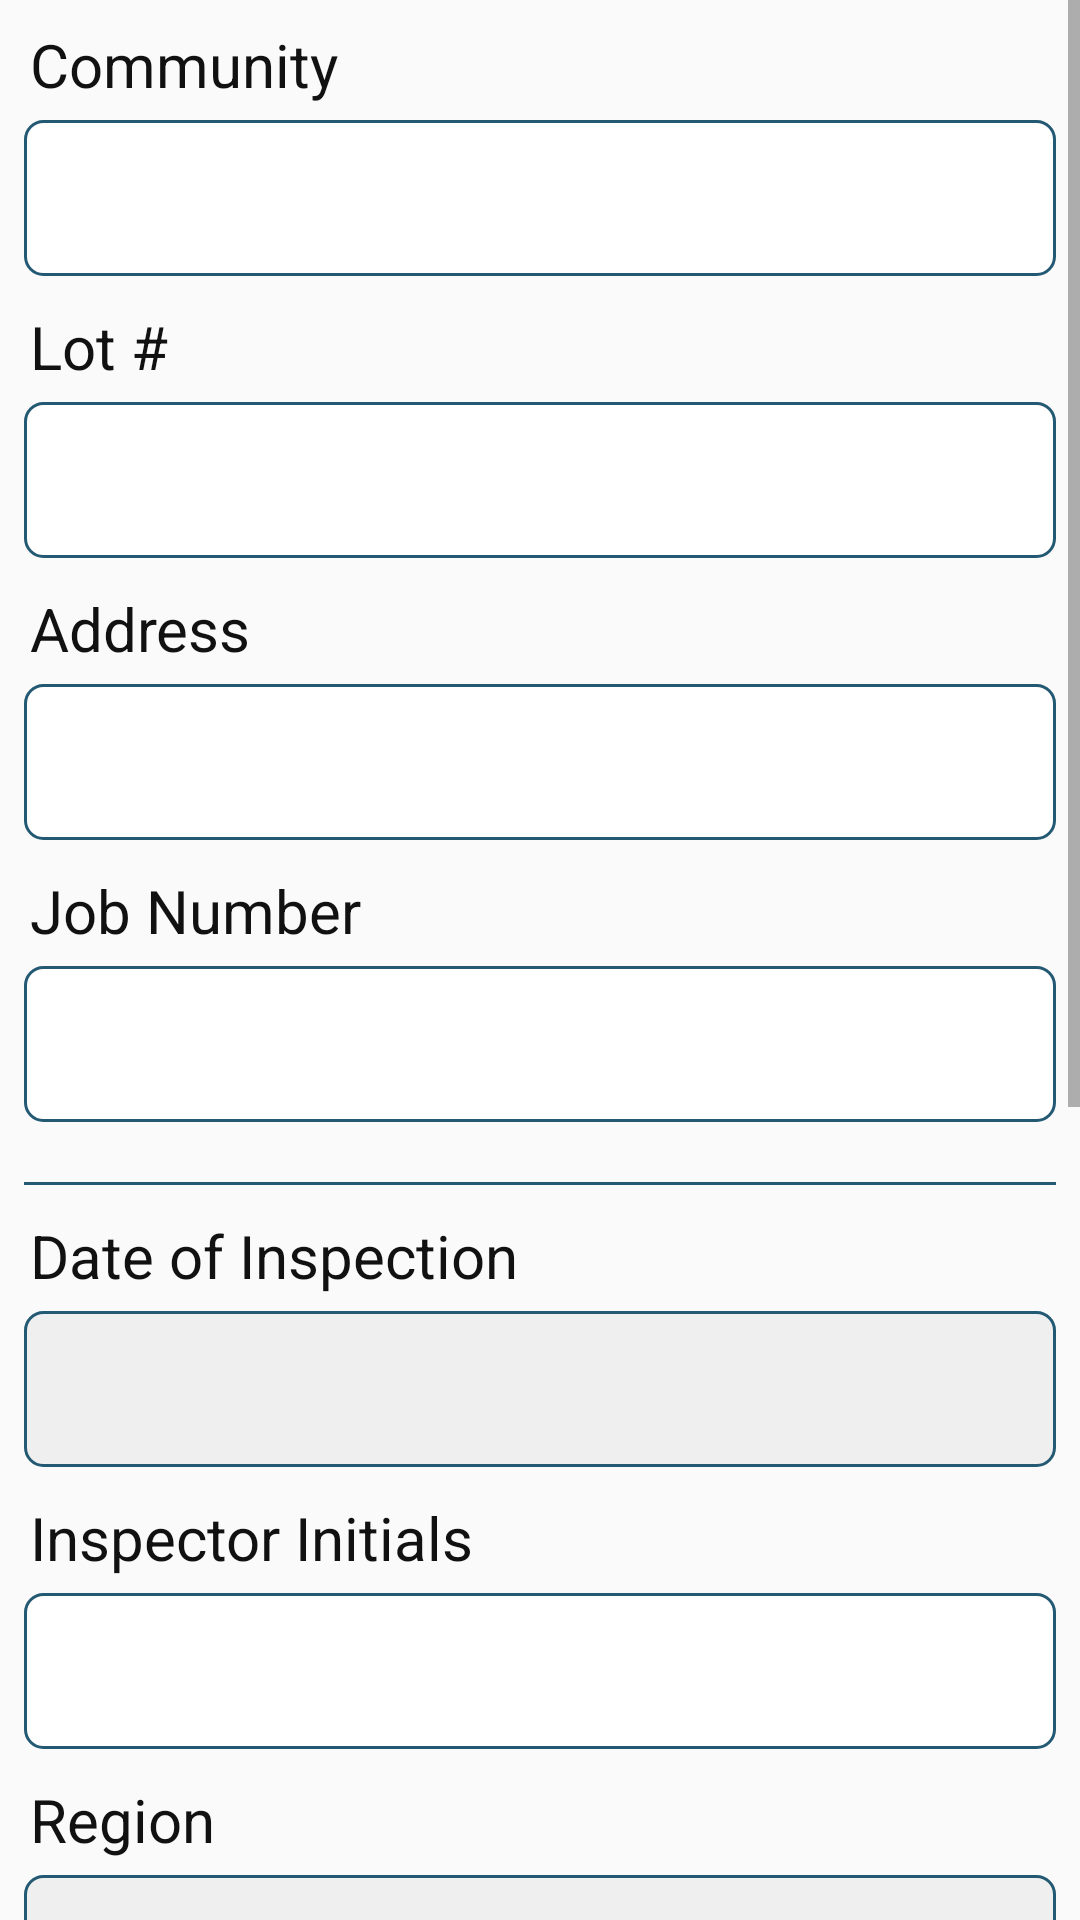

Layout XML and referenced resources for this Android screen:
<!-- AndroidManifest.xml: application theme AppTheme -->
<!-- res/layout/step_basic.xml -->
<?xml version="1.0" encoding="utf-8"?>
<ScrollView xmlns:android="http://schemas.android.com/apk/res/android"
    xmlns:tools="http://schemas.android.com/tools"
    android:layout_width="match_parent"
    android:layout_height="match_parent"
    android:fillViewport="true"
    android:scrollbarStyle="outsideOverlay">

    <LinearLayout
        android:focusable="true"
        android:focusableInTouchMode="true"
        android:layout_width="match_parent"
        android:layout_height="match_parent"
        android:orientation="vertical"
        android:padding="@dimen/form_padding">

        <TextView
            style="@style/LabelStyle"
            android:layout_width="match_parent"
            android:layout_height="wrap_content"
            android:text="@string/permit_number"
            android:visibility="gone"/>

        <EditText
            android:id="@+id/txt_permit_number"
            style="@style/EditorStyle_Margin"
            android:enabled="false"
            android:layout_width="match_parent"
            android:layout_height="@dimen/editor_height"
            android:inputType="number"
            android:maxLines="1"
            android:visibility="gone"/>
        <TextView
            style="@style/LabelStyle"
            android:layout_width="match_parent"
            android:layout_height="wrap_content"
            android:text="@string/community" />

        <EditText
            android:id="@+id/txt_community"
            style="@style/EditorStyle_Margin"
            android:enabled="false"
            android:layout_width="match_parent"
            android:layout_height="@dimen/editor_height"
            android:inputType="number"
            android:maxLines="1" />

        <TextView
            style="@style/LabelStyle"
            android:layout_width="match_parent"
            android:layout_height="wrap_content"
            android:text="@string/lot" />

        <EditText
            android:id="@+id/txt_lot"
            style="@style/EditorStyle_Margin"
            android:enabled="false"
            android:layout_width="match_parent"
            android:layout_height="@dimen/editor_height"
            android:maxLines="1" />

        <TextView
            style="@style/LabelStyle"
            android:layout_width="match_parent"
            android:layout_height="wrap_content"
            android:text="@string/address" />

        <EditText
            android:id="@+id/txt_address"
            style="@style/EditorStyle_Margin"
            android:layout_width="match_parent"
            android:layout_height="@dimen/editor_height"
            android:maxLines="1" />

        <TextView
            style="@style/LabelStyle"
            android:layout_width="match_parent"
            android:layout_height="wrap_content"
            android:text="@string/job_number" />

        <EditText
            android:id="@+id/txt_job_number"
            style="@style/EditorStyle_Margin"
            android:enabled="false"
            android:layout_width="match_parent"
            android:layout_height="@dimen/editor_height"
            android:maxLines="1" />

        <LinearLayout
            android:layout_width="match_parent"
            android:layout_height="1.0dip"
            android:layout_marginBottom="@dimen/component_margin"
            android:layout_marginTop="@dimen/component_margin"
            android:background="@color/primary"
            android:orientation="horizontal"></LinearLayout>

        <TextView
            style="@style/LabelStyle"
            android:layout_width="match_parent"
            android:layout_height="wrap_content"
            android:text="@string/date_of_inspection" />

        <TextView
            android:id="@+id/txt_inspection_date"
            style="@style/TextViewStyle_Margin"
            android:layout_width="match_parent"
            android:layout_height="@dimen/editor_height"
            android:gravity="center"
            android:maxLines="1" />

        <TextView
            style="@style/LabelStyle"
            android:layout_width="match_parent"
            android:layout_height="wrap_content"
            android:text="@string/inspector_initials" />

        <EditText
            android:id="@+id/txt_inspector_initials"
            style="@style/EditorStyle_Margin"
            android:layout_width="match_parent"
            android:layout_height="@dimen/editor_height"
            android:maxLines="1" />

        <LinearLayout
            android:id="@+id/layout_region"
            android:orientation="vertical"
            android:layout_marginBottom="@dimen/component_margin"
            android:layout_width="match_parent"
            android:layout_height="wrap_content">

            <TextView
                style="@style/LabelStyle"
                android:layout_width="match_parent"
                android:layout_height="wrap_content"
                android:text="@string/region" />

            <Spinner
                android:id="@+id/spinner_region"
                android:layout_width="match_parent"
                android:layout_height="@dimen/editor_height"
                android:background="@drawable/spinner_style"
                android:spinnerMode="dialog"></Spinner>

        </LinearLayout>

        <LinearLayout
            android:id="@+id/layout_fm"
            android:orientation="vertical"
            android:layout_marginBottom="@dimen/component_margin"
            android:layout_width="match_parent"
            android:layout_height="wrap_content">

            <TextView
                style="@style/LabelStyle"
                android:layout_width="match_parent"
                android:layout_height="wrap_content"
                android:text="@string/field_manager" />

            <Spinner
                android:id="@+id/spinner_fm"
                android:layout_width="match_parent"
                android:layout_height="@dimen/editor_height"
                android:background="@drawable/spinner_style"
                android:spinnerMode="dialog"></Spinner>

        </LinearLayout>

        <TextView
            style="@style/LabelStyle"
            android:layout_width="match_parent"
            android:layout_height="wrap_content"
            android:text="@string/is_house_ready_inspection" />

        <Spinner
            android:id="@+id/spinner_ready_inspection"
            android:layout_width="match_parent"
            android:layout_height="@dimen/editor_height"
            android:background="@drawable/spinner_style"
            android:spinnerMode="dialog"></Spinner>

        <LinearLayout
            android:layout_width="match_parent"
            android:layout_height="1.0dip"
            android:layout_marginBottom="@dimen/component_margin"
            android:layout_marginTop="@dimen/component_last_margin"
            android:background="@color/primary"
            android:orientation="horizontal"></LinearLayout>

        <RelativeLayout
            android:layout_width="match_parent"
            android:layout_height="wrap_content">

            <TextView
                style="@style/LabelStyle"
                android:layout_width="match_parent"
                android:layout_height="wrap_content"
                android:layout_toLeftOf="@+id/btn_gps"
                android:layout_centerVertical="true"
                android:text="@string/capture_gps_location" />

            <ImageView
                android:id="@+id/btn_gps"
                android:layout_width="wrap_content"
                android:layout_height="wrap_content"
                android:layout_alignParentRight="true"
                android:layout_centerVertical="true"
                android:layout_margin="@dimen/form_margin"
                android:background="@drawable/gps_selector"
                android:padding="2dip" />

        </RelativeLayout>

        <TextView
            android:id="@+id/txt_gps_location"
            style="@style/TextViewStyle_Margin"
            android:layout_width="match_parent"
            android:layout_height="@dimen/editor_height"
            android:textSize="@dimen/view_text_size"
            android:gravity="center"
            android:maxLines="1" />

        <RelativeLayout
            android:layout_width="match_parent"
            android:layout_height="wrap_content">

            <TextView
                style="@style/LabelStyle"
                android:layout_width="match_parent"
                android:layout_height="wrap_content"
                android:layout_toLeftOf="@+id/btn_picture"
                android:layout_centerVertical="true"
                android:text="@string/picture_of_front_building" />

            <ImageView
                android:id="@+id/btn_picture"
                android:layout_width="wrap_content"
                android:layout_height="wrap_content"
                android:layout_alignParentRight="true"
                android:layout_centerVertical="true"
                android:layout_margin="@dimen/form_margin"
                android:background="@drawable/menu_selector"
                android:padding="2dip" />

        </RelativeLayout>

        <TextView
            android:id="@+id/txt_front_building"
            style="@style/TextViewStyle_Margin"
            android:gravity="center"
            android:textSize="@dimen/view_text_size"
            android:layout_width="match_parent"
            android:layout_height="@dimen/editor_height"
            android:maxLines="1" />

    </LinearLayout>

</ScrollView>
<!-- resources referenced by this layout -->
<resources>
  <color name="primary">#235973</color>
  <dimen name="component_last_margin">18.0dip</dimen>
  <dimen name="component_margin">10.0dip</dimen>
  <dimen name="editor_height">52.0dip</dimen>
  <dimen name="form_margin">5.0dip</dimen>
  <dimen name="form_padding">8.0dip</dimen>
  <dimen name="view_text_size">15.6dip</dimen>
  <!-- drawable gps_selector (drawable) -->
  <?xml version="1.0" encoding="utf-8"?>
  <selector xmlns:android="http://schemas.android.com/apk/res/android" >
      
      <item android:drawable="@drawable/gps_press" android:state_pressed="true"/>
      
      <item android:drawable="@drawable/gps"/>
  
  </selector>
  <!-- drawable menu_selector (drawable) -->
  <?xml version="1.0" encoding="utf-8"?>
  <selector xmlns:android="http://schemas.android.com/apk/res/android" >
      
      <item android:drawable="@drawable/menu_press" android:state_pressed="true"/>
      
      <item android:drawable="@drawable/menu"/>
  
  </selector>
  <string name="address">Address</string>
  <string name="capture_gps_location">Capture GPS Location</string>
  <string name="community">Community</string>
  <string name="date_of_inspection">Date of Inspection</string>
  <string name="field_manager">Field Manager</string>
  <string name="inspector_initials">Inspector Initials</string>
  <string name="is_house_ready_inspection">Is the house ready for inspection?</string>
  <string name="job_number">Job Number</string>
  <string name="lot">Lot #</string>
  <string name="permit_number">Permit Number</string>
  <string name="picture_of_front_building">Picture of Front of Building</string>
  <string name="region">Region</string>
  <style name="EditorStyle_Margin">
          <item name="android:textColor">@color/primary</item>
          <item name="android:textSize">@dimen/editor_text_size</item>
          <item name="android:singleLine">true</item>
          <item name="android:textColorHint">@color/primary_press</item>
          <item name="android:layout_marginBottom">@dimen/component_margin</item>
          <item name="android:background">@drawable/text_style</item>
      </style>
  <style name="LabelStyle">
          <item name="android:textColor">@color/label</item>
          <item name="android:textSize">@dimen/label_text_size</item>
          <item name="android:paddingLeft">2.0dip</item>
          <item name="android:layout_marginBottom">@dimen/label_margin</item>
      </style>
  <style name="TextViewStyle_Margin">
          <item name="android:textColor">@color/primary</item>
          <item name="android:textSize">@dimen/editor_text_size</item>
          <item name="android:textColorHint">@color/primary_press</item>
          <item name="android:layout_marginBottom">@dimen/component_margin</item>
          <item name="android:background">@drawable/textview_style</item>
      </style>
  <style name="AppTheme" parent="Theme.AppCompat.Light">
          
          <item name="colorPrimary">@color/primary_press</item>
          <item name="colorPrimaryDark">@color/primary</item>
          <item name="colorAccent">#000</item>
      </style>
  <dimen name="editor_border_radius">6.0dip</dimen>
  <color name="primary_gray">#efefef</color>
  <dimen name="editor_text_size">20.0dip</dimen>
  <color name="primary_press">#3680a4</color>
  <color name="label">#111</color>
  <dimen name="label_text_size">20.0dip</dimen>
  <dimen name="label_margin">5.0dip</dimen>
  <dimen name="editor_padding">10.0dip</dimen>
  <color name="white">#fff</color>
</resources>
